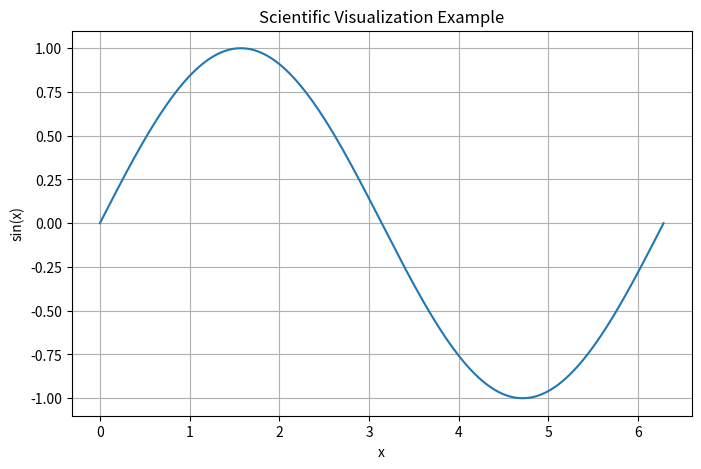

Here is the Python script that generated this plot:
import numpy as np
import matplotlib.pyplot as plt


x = np.linspace(0, 2 * np.pi, 300)
y = np.sin(x)

plt.figure(figsize=(8, 5))
plt.plot(x, y)
plt.title("Scientific Visualization Example")
plt.xlabel("x")
plt.ylabel("sin(x)")
plt.grid(True)
plt.show()
